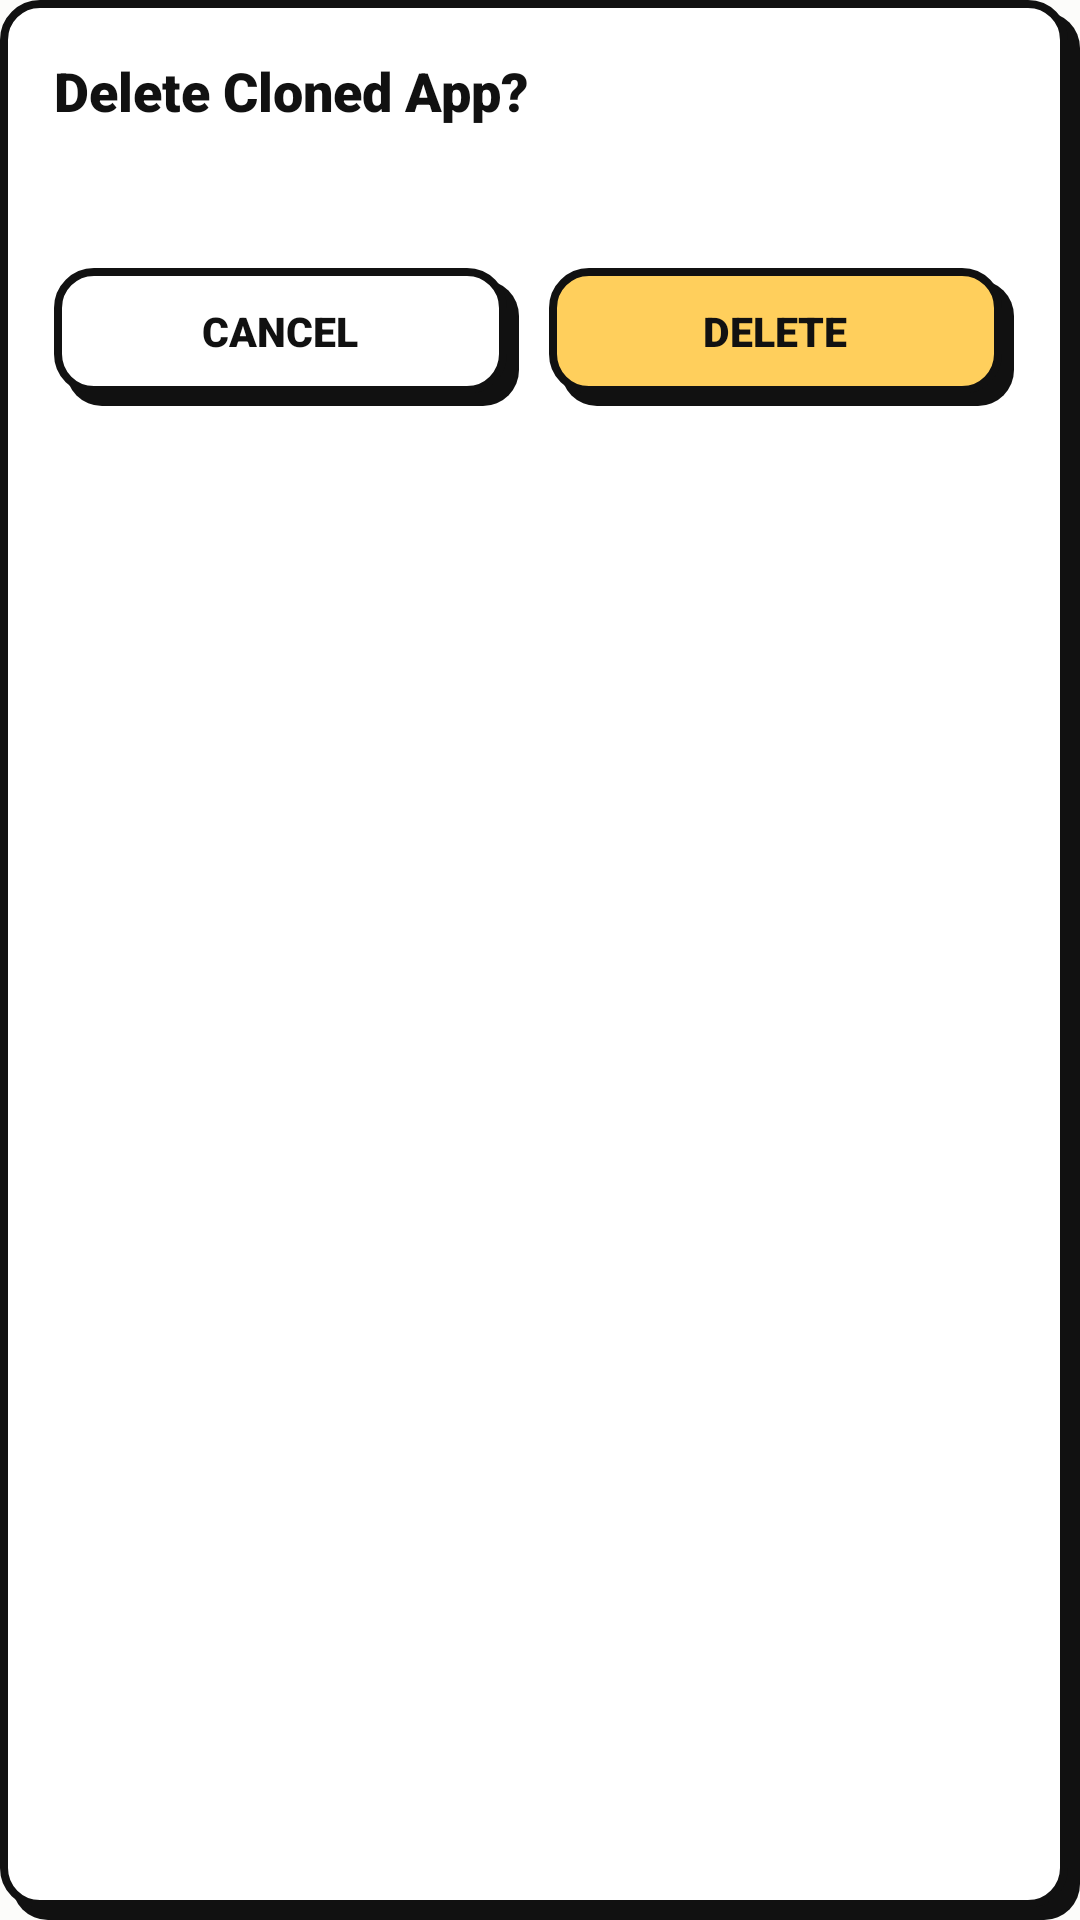

Write the Android layout XML for this screen, with the resource values it uses.
<!-- AndroidManifest.xml: application theme Theme.Dualapps -->
<!-- res/layout/dialog_confirm_delete.xml -->
<?xml version="1.0" encoding="utf-8"?>
<LinearLayout xmlns:android="http://schemas.android.com/apk/res/android"
    xmlns:tools="http://schemas.android.com/tools"
    android:layout_width="match_parent"
    android:layout_height="wrap_content"
    android:background="@drawable/bg_neo_card"
    android:orientation="vertical"
    android:paddingStart="18dp"
    android:paddingTop="18dp"
    android:paddingEnd="22dp"
    android:paddingBottom="22dp">

    <TextView
        android:layout_width="match_parent"
        android:layout_height="wrap_content"
        android:fontFamily="sans-serif-black"
        android:text="@string/delete_confirm_title"
        android:textColor="@color/ink_primary"
        android:textSize="18sp"
        android:textStyle="bold" />

    <TextView
        android:id="@+id/tvDeleteMessage"
        android:layout_width="match_parent"
        android:layout_height="wrap_content"
        android:layout_marginTop="10dp"
        android:lineSpacingMultiplier="1.25"
        android:textColor="@color/ink_primary"
        android:textSize="14sp"
        tools:text="Hapus APK hasil clone Dualapps 2 (com.dualapps.cloner.clone)?" />

    <LinearLayout
        android:layout_width="match_parent"
        android:layout_height="wrap_content"
        android:layout_marginTop="18dp"
        android:orientation="horizontal">

        <TextView
            android:id="@+id/btnCancelDelete"
            android:layout_width="0dp"
            android:layout_height="46dp"
            android:layout_weight="1"
            android:background="@drawable/bg_neo_button_white"
            android:clickable="true"
            android:focusable="true"
            android:fontFamily="sans-serif-black"
            android:gravity="center"
            android:paddingEnd="4dp"
            android:paddingBottom="4dp"
            android:text="@string/action_cancel"
            android:textColor="@color/ink_primary"
            android:textSize="13.5sp"
            android:textStyle="bold" />

        <TextView
            android:id="@+id/btnConfirmDelete"
            android:layout_width="0dp"
            android:layout_height="46dp"
            android:layout_marginStart="10dp"
            android:layout_weight="1"
            android:background="@drawable/bg_neo_button_yellow"
            android:clickable="true"
            android:focusable="true"
            android:fontFamily="sans-serif-black"
            android:gravity="center"
            android:paddingEnd="4dp"
            android:paddingBottom="4dp"
            android:text="@string/action_delete"
            android:textColor="@color/ink_primary"
            android:textSize="13.5sp"
            android:textStyle="bold" />
    </LinearLayout>

</LinearLayout>
<!-- resources referenced by this layout -->
<resources>
  <color name="ink_primary">#111111</color>
  <!-- drawable bg_neo_button_white (drawable) -->
  <?xml version="1.0" encoding="utf-8"?>
  <selector xmlns:android="http://schemas.android.com/apk/res/android">
      <item android:state_pressed="true">
          <layer-list>
              <item
                  android:left="2dp"
                  android:top="2dp"
                  android:right="2dp"
                  android:bottom="2dp">
                  <shape android:shape="rectangle">
                      <solid android:color="@color/bg_surface" />
                      <stroke
                          android:width="2.5dp"
                          android:color="@color/ink_primary" />
                      <corners android:radius="12dp" />
                  </shape>
              </item>
          </layer-list>
      </item>
      <item>
          <layer-list>
              <item
                  android:left="4dp"
                  android:top="4dp">
                  <shape android:shape="rectangle">
                      <solid android:color="@color/ink_primary" />
                      <corners android:radius="12dp" />
                  </shape>
              </item>
              <item
                  android:bottom="4dp"
                  android:right="4dp">
                  <shape android:shape="rectangle">
                      <solid android:color="@color/bg_surface" />
                      <stroke
                          android:width="2.5dp"
                          android:color="@color/ink_primary" />
                      <corners android:radius="12dp" />
                  </shape>
              </item>
          </layer-list>
      </item>
  </selector>
  <!-- drawable bg_neo_card (drawable) -->
  <?xml version="1.0" encoding="utf-8"?>
  <layer-list xmlns:android="http://schemas.android.com/apk/res/android">
      
      <item
          android:left="4dp"
          android:top="4dp">
          <shape android:shape="rectangle">
              <solid android:color="@color/ink_primary" />
              <corners android:radius="12dp" />
          </shape>
      </item>
      
      <item
          android:bottom="4dp"
          android:right="4dp">
          <shape android:shape="rectangle">
              <solid android:color="@color/bg_surface" />
              <stroke
                  android:width="2.5dp"
                  android:color="@color/ink_primary" />
              <corners android:radius="12dp" />
          </shape>
      </item>
  </layer-list>
  <string name="action_cancel">CANCEL</string>
  <string name="action_delete">DELETE</string>
  <string name="delete_confirm_title">Delete Cloned App?</string>
  <style name="Theme.Dualapps" parent="Theme.AppCompat.Light.NoActionBar">
          <item name="android:windowBackground">@color/bg_canvas</item>
          <item name="android:colorBackground">@color/bg_canvas</item>
          <item name="android:statusBarColor">@color/bg_canvas</item>
          <item name="android:navigationBarColor">@color/bg_canvas</item>
          <item name="android:windowLightStatusBar">true</item>
          <item name="android:textColorPrimary">@color/ink_primary</item>
          <item name="android:textColorSecondary">@color/ink_muted</item>
          <item name="colorAccent">@color/accent_yellow</item>
          <item name="colorPrimary">@color/ink_primary</item>
          <item name="colorPrimaryDark">@color/ink_primary</item>
      </style>
  <color name="bg_surface">#FFFFFF</color>
  <color name="accent_yellow">#FFCF5C</color>
  <color name="bg_canvas">#FCFCFA</color>
  <color name="ink_muted">#525252</color>
</resources>
